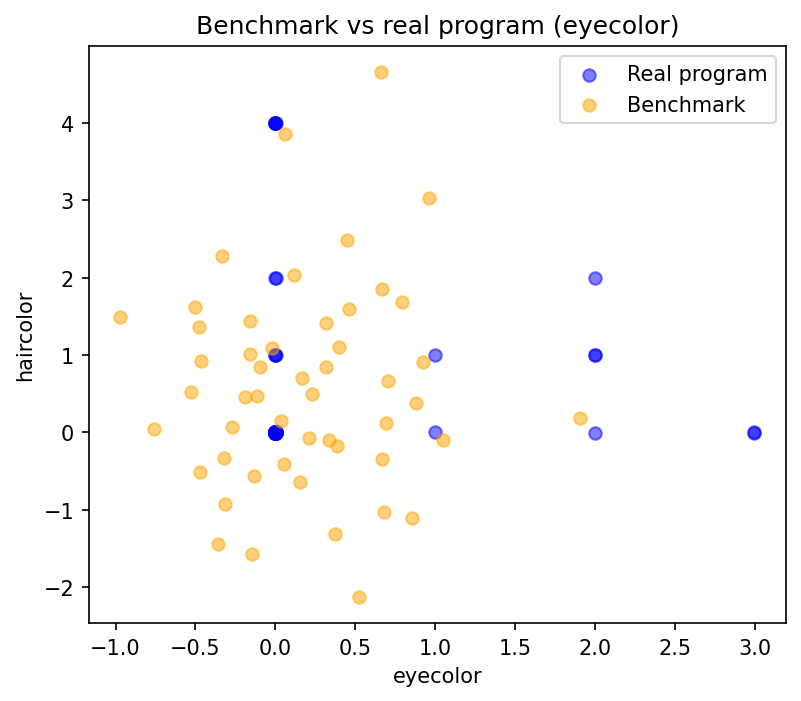

The file beside this chart, header and first rows:
eyecolor, haircolor
0.164, 0.7011
0.4595, 1.594
0.2287, 0.4908
0.3145, 0.8438
-0.3135, -0.92
0.06007, 3.851
0.8803, 0.3866
0.05673, -0.4122
-0.1878, 0.453
-0.157, 1.445
0.7927, 1.681
0.3177, 1.416
0.373, -1.312
-0.4755, 1.362
-0.1462, -1.566
0.6825, -1.024
-0.7591, 0.0478
-0.1156, 0.4756
0.9227, 0.9085
0.6705, 1.85
0.9625, 3.03
-0.3201, -0.3254
0.1195, 2.034
1.051, -0.09723
-0.5042, 1.623
-0.1314, -0.5579
0.03442, 0.1514
0.1555, -0.6341
0.2117, -0.07275
0.8583, -1.105
-0.5296, 0.5187
-0.3318, 2.284
-0.2729, 0.06462
-0.9702, 1.495
-0.4632, 0.9208
0.5253, -2.124
0.4494, 2.481
0.695, 0.1224
-0.1614, 1.007
0.3872, -0.1774
0.333, -0.09633
-0.3571, -1.442
0.7071, 0.6592
0.6707, -0.3486
-0.09854, 0.8409
-0.02014, 1.089
1.905, 0.1876
0.4013, 1.099
0.6619, 4.659
-0.4724, -0.508
